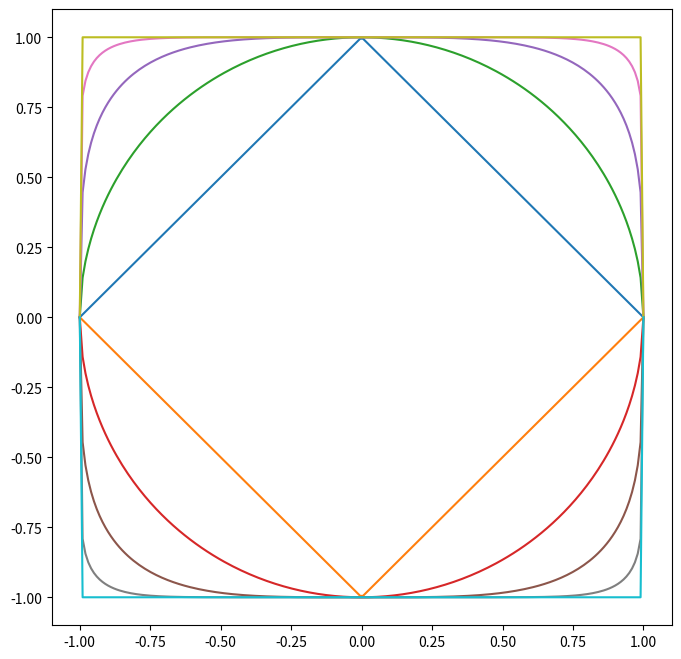

Reproduce this figure in Python.
from matplotlib import pyplot as plt
import numpy as np

X = np.linspace(-1, 1, 200)
y0 = 1 - np.abs(X)            # This is the 'taxicab' metric
y1 = (1 - X ** 2) ** 0.5      # This is Euclidean
y2 = (1 - X ** 4) ** 0.25
y3 = (1 - X ** 10) ** 0.1
y4 = (1 - X ** 1000) ** 0.001
#y5 = (1 - X ** 100000) ** 0.00001

# Let's plot these Unit Circles!

plt.figure(figsize = (8, 8))
plt.plot(X, y0)
plt.plot(X, -y0)
plt.plot(X, y1)
plt.plot(X, -y1)
plt.plot(X, y2)
plt.plot(X, -y2)
plt.plot(X, y3)
plt.plot(X, -y3)
plt.plot(X, y4)
plt.plot(X, -y4);
#plt.plot(X, y5)

